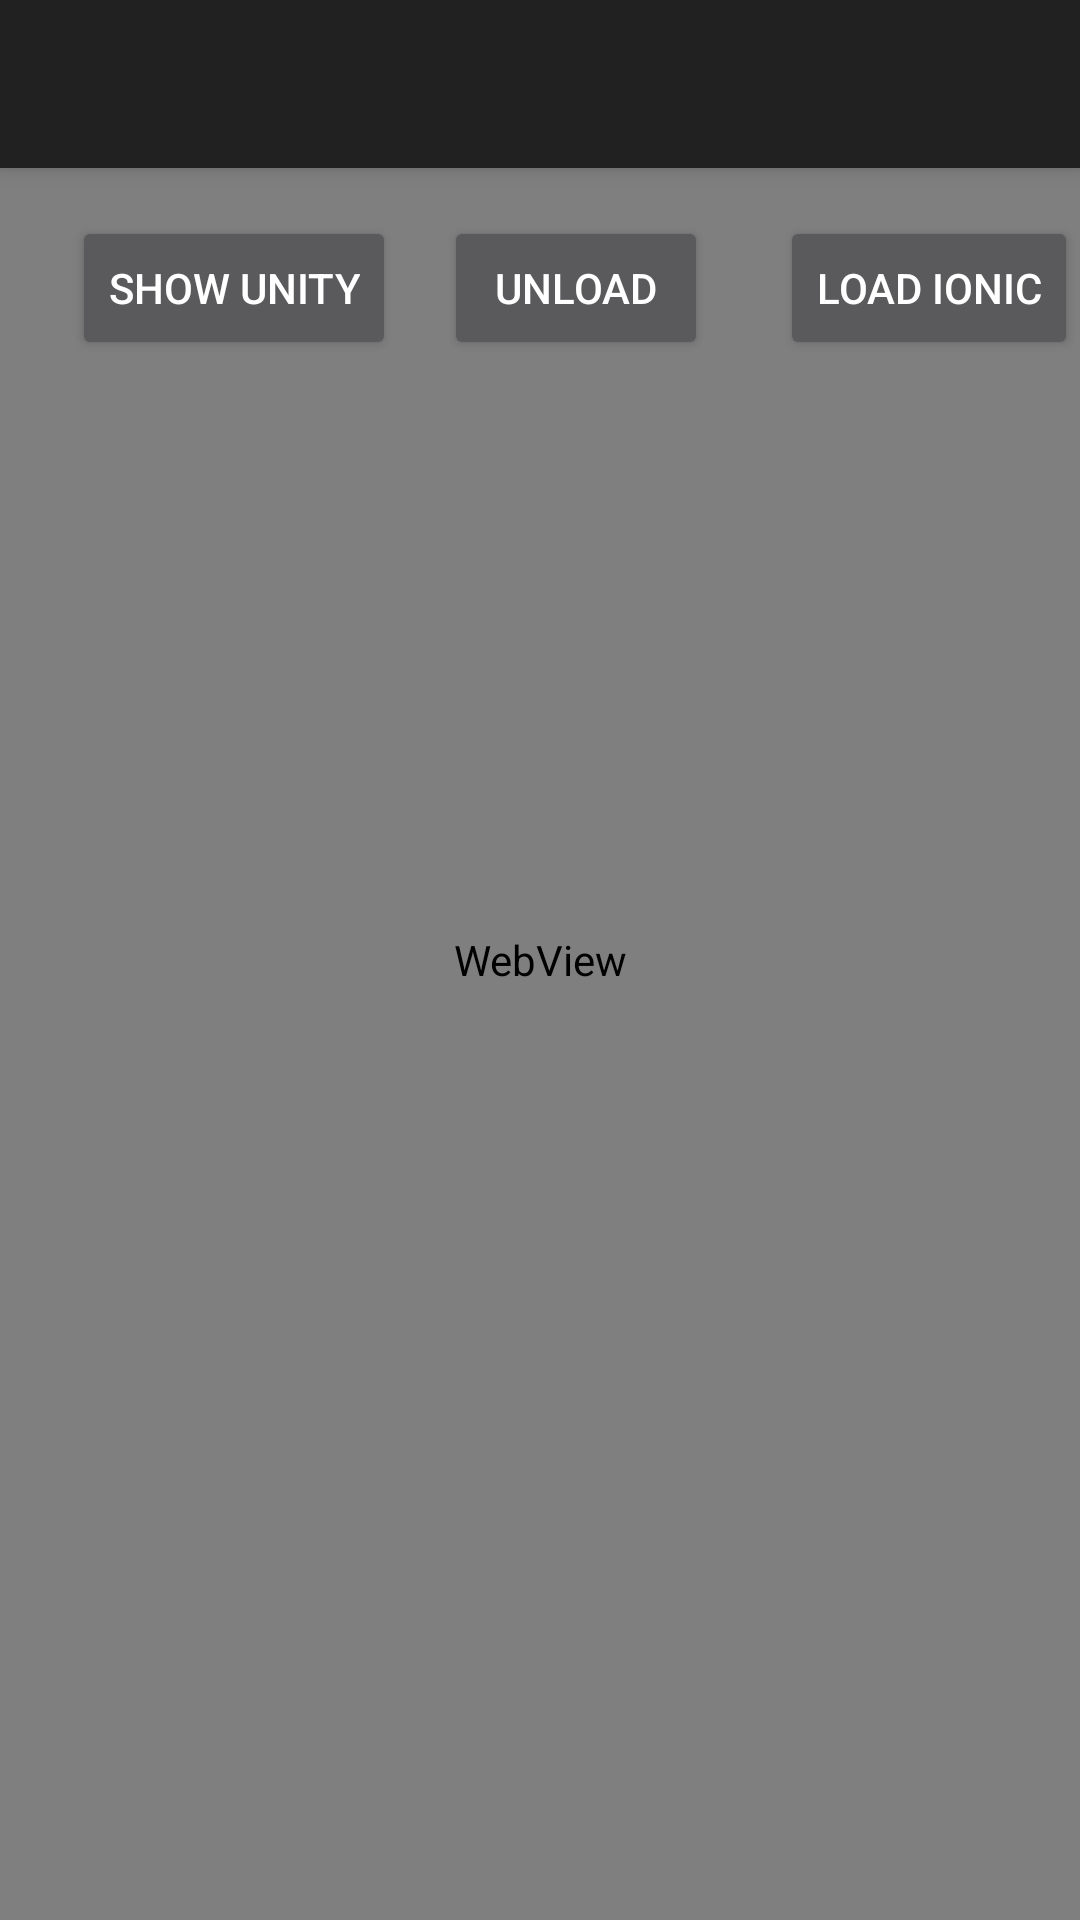

Write the Android layout XML for this screen, with the resource values it uses.
<!-- AndroidManifest.xml: activity theme AppTheme.NoActionBar -->
<!-- res/layout/activity_main.xml -->
<?xml version="1.0" encoding="utf-8"?>
<android.support.design.widget.CoordinatorLayout xmlns:android="http://schemas.android.com/apk/res/android"
    xmlns:app="http://schemas.android.com/apk/res-auto"
    xmlns:tools="http://schemas.android.com/tools"
    android:layout_width="match_parent"
    android:layout_height="match_parent"
    tools:context=".MainActivity">

    <android.support.design.widget.AppBarLayout
        android:layout_height="wrap_content"
        android:layout_width="match_parent"
        android:theme="@style/AppTheme.AppBarOverlay">

        <android.support.v7.widget.Toolbar
            android:id="@+id/toolbar"
            android:layout_width="match_parent"
            android:layout_height="?attr/actionBarSize"
            android:background="?attr/colorPrimary"
            app:popupTheme="@style/AppTheme.PopupOverlay" />

    </android.support.design.widget.AppBarLayout>

    <WebView
        android:layout_width="match_parent"
        android:layout_height="match_parent" />
    <include layout="@layout/content_main"/>

</android.support.design.widget.CoordinatorLayout>
<!-- res/layout/content_main.xml (included above) -->
<?xml version="1.0" encoding="utf-8"?>
<android.support.constraint.ConstraintLayout
    xmlns:android="http://schemas.android.com/apk/res/android"
    xmlns:tools="http://schemas.android.com/tools"
    xmlns:app="http://schemas.android.com/apk/res-auto"
    android:layout_width="match_parent"
    android:layout_height="match_parent"
    app:layout_behavior="@string/appbar_scrolling_view_behavior"
    tools:showIn="@layout/activity_main"
    tools:context=".MainActivity">

    <Button
        android:id="@+id/button"
        android:layout_width="wrap_content"
        android:layout_height="wrap_content"
        android:layout_marginStart="24dp"
        android:layout_marginLeft="24dp"
        android:layout_marginTop="16dp"
        android:layout_marginEnd="36dp"
        android:layout_marginRight="36dp"
        android:onClick="onUnityLoad"
        android:text="Show Unity"
        app:layout_constraintEnd_toStartOf="@+id/button2"
        app:layout_constraintStart_toStartOf="parent"
        app:layout_constraintTop_toTopOf="parent" />

    <Button
        android:id="@+id/button2"
        android:layout_width="wrap_content"
        android:layout_height="wrap_content"
        android:layout_marginStart="16dp"
        android:layout_marginLeft="16dp"
        android:layout_marginTop="16dp"
        android:onClick="onUnityUnload"
        android:text="Unload"
        app:layout_constraintStart_toEndOf="@+id/button"
        app:layout_constraintTop_toTopOf="parent" />

  <Button
    android:id="@+id/button3"
    android:layout_width="wrap_content"
    android:layout_height="wrap_content"
    android:layout_marginStart="128dp"
    android:layout_marginTop="16dp"
    android:onClick="onIonicLoad"
    android:text="Load Ionic"
    app:layout_constraintStart_toEndOf="@+id/button"
    app:layout_constraintTop_toTopOf="parent" />
</android.support.constraint.ConstraintLayout>
<!-- resources referenced by this layout -->
<resources>
  <style name="AppTheme.AppBarOverlay" parent="ThemeOverlay.AppCompat.Dark.ActionBar" />
  <style name="AppTheme.PopupOverlay" parent="ThemeOverlay.AppCompat.Light" />
  <style name="AppTheme.NoActionBar" parent="Theme.AppCompat.NoActionBar">
          <item name="windowActionBar">false</item>
          <item name="windowNoTitle">true</item>
          <item name="android:background">@null</item>
      </style>
</resources>
